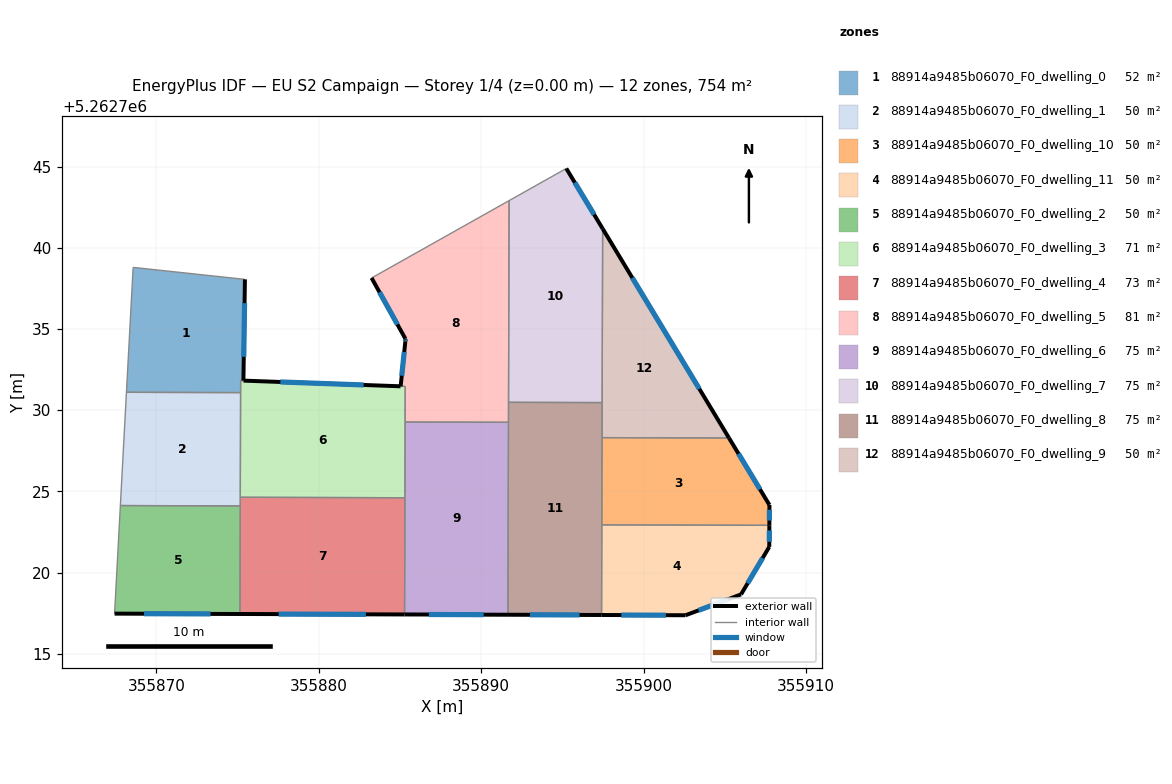
=== STOREY PLAN SPEC (per zone: floor XY polygon, exterior-wall plan segments, windows/doors) ===
zone 1: 88914a9485b06070_F0_dwelling_0  (51.6 m²)
  floor: (355875.45, 5262738.05) (355875.35, 5262731.82) (355875.18, 5262731.82) (355875.18, 5262731.08) (355868.15, 5262731.10) (355868.56, 5262738.79)
  exterior wall: (355875.35, 5262731.82) – (355875.45, 5262738.05)  [6.2 m]
    window: (355875.37, 5262733.28) – (355875.42, 5262736.59)  [5.3 m²]
  interior walls: 5
zone 2: 88914a9485b06070_F0_dwelling_1  (50.3 m²)
  floor: (355875.18, 5262731.08) (355875.16, 5262724.10) (355867.78, 5262724.12) (355868.15, 5262731.10)
  interior walls: 5
zone 3: 88914a9485b06070_F0_dwelling_10  (50.3 m²)
  floor: (355905.26, 5262728.28) (355907.75, 5262724.16) (355907.74, 5262722.91) (355897.42, 5262722.93) (355897.44, 5262728.31)
  exterior wall: (355907.74, 5262722.91) – (355907.75, 5262724.16)  [1.3 m]
    window: (355907.74, 5262723.20) – (355907.74, 5262723.86)  [1.1 m²]
  exterior wall: (355907.75, 5262724.16) – (355905.26, 5262728.28)  [4.8 m]
    window: (355907.16, 5262725.13) – (355905.84, 5262727.32)  [4.1 m²]
  interior walls: 3
zone 4: 88914a9485b06070_F0_dwelling_11  (50.3 m²)
  floor: (355907.74, 5262722.91) (355907.73, 5262721.58) (355906.00, 5262718.65) (355902.58, 5262717.37) (355897.41, 5262717.38) (355897.42, 5262722.93)
  exterior wall: (355907.73, 5262721.58) – (355907.74, 5262722.91)  [1.3 m]
    window: (355907.74, 5262721.89) – (355907.74, 5262722.59)  [1.1 m²]
  exterior wall: (355906.00, 5262718.65) – (355907.73, 5262721.58)  [3.4 m]
    window: (355906.41, 5262719.34) – (355907.33, 5262720.89)  [2.9 m²]
  exterior wall: (355902.58, 5262717.37) – (355906.00, 5262718.65)  [3.6 m]
    window: (355903.38, 5262717.67) – (355905.20, 5262718.35)  [3.1 m²]
  exterior wall: (355897.41, 5262717.38) – (355902.58, 5262717.37)  [5.2 m]
    window: (355898.62, 5262717.38) – (355901.37, 5262717.37)  [4.4 m²]
  interior walls: 2
zone 5: 88914a9485b06070_F0_dwelling_2  (50.3 m²)
  floor: (355875.16, 5262724.10) (355875.14, 5262717.45) (355867.42, 5262717.47) (355867.78, 5262724.12)
  exterior wall: (355867.42, 5262717.47) – (355875.14, 5262717.45)  [7.7 m]
    window: (355869.23, 5262717.46) – (355873.33, 5262717.45)  [6.5 m²]
  interior walls: 3
zone 6: 88914a9485b06070_F0_dwelling_3  (71.2 m²)
  floor: (355885.32, 5262731.46) (355885.30, 5262724.61) (355875.16, 5262724.63) (355875.18, 5262731.82) (355875.35, 5262731.82)
  exterior wall: (355885.03, 5262731.47) – (355875.36, 5262731.82)  [9.7 m]
    window: (355882.76, 5262731.55) – (355877.63, 5262731.73)  [8.2 m²]
  interior walls: 7
zone 7: 88914a9485b06070_F0_dwelling_4  (72.9 m²)
  floor: (355885.30, 5262724.61) (355885.28, 5262717.42) (355875.14, 5262717.45) (355875.16, 5262724.63)
  exterior wall: (355875.14, 5262717.45) – (355885.28, 5262717.42)  [10.1 m]
    window: (355877.52, 5262717.44) – (355882.90, 5262717.42)  [8.6 m²]
  interior walls: 4
zone 8: 88914a9485b06070_F0_dwelling_5  (81.0 m²)
  floor: (355891.71, 5262742.90) (355891.67, 5262729.25) (355885.31, 5262729.27) (355885.32, 5262731.46) (355885.03, 5262731.47) (355885.33, 5262734.24) (355885.34, 5262734.37) (355885.33, 5262734.40) (355883.25, 5262738.14)
  exterior wall: (355885.34, 5262734.37) – (355885.33, 5262734.24)  [0.1 m]
    window: (355885.34, 5262734.34) – (355885.33, 5262734.27)  [0.1 m²]
  exterior wall: (355885.33, 5262734.40) – (355885.34, 5262734.37)  [0.0 m]
  exterior wall: (355883.25, 5262738.14) – (355885.33, 5262734.40)  [4.3 m]
    window: (355883.73, 5262737.26) – (355884.84, 5262735.28)  [3.6 m²]
  exterior wall: (355885.33, 5262734.24) – (355885.03, 5262731.47)  [2.8 m]
    window: (355885.26, 5262733.59) – (355885.10, 5262732.12)  [2.3 m²]
  interior walls: 6
zone 9: 88914a9485b06070_F0_dwelling_6  (75.4 m²)
  floor: (355891.67, 5262729.25) (355891.64, 5262717.40) (355885.28, 5262717.42) (355885.31, 5262729.27)
  exterior wall: (355885.28, 5262717.42) – (355891.64, 5262717.40)  [6.4 m]
    window: (355886.77, 5262717.41) – (355890.15, 5262717.40)  [5.4 m²]
  interior walls: 4
zone 10: 88914a9485b06070_F0_dwelling_7  (75.4 m²)
  floor: (355895.23, 5262744.88) (355897.47, 5262741.17) (355897.44, 5262730.46) (355891.68, 5262730.48) (355891.71, 5262742.90)
  exterior wall: (355897.47, 5262741.17) – (355895.23, 5262744.88)  [4.3 m]
    window: (355896.95, 5262742.04) – (355895.76, 5262744.01)  [3.7 m²]
  interior walls: 4
zone 11: 88914a9485b06070_F0_dwelling_8  (75.4 m²)
  floor: (355897.44, 5262730.46) (355897.41, 5262717.38) (355891.64, 5262717.40) (355891.68, 5262730.48)
  exterior wall: (355891.64, 5262717.40) – (355897.41, 5262717.38)  [5.8 m]
    window: (355893.00, 5262717.40) – (355896.05, 5262717.39)  [4.9 m²]
  interior walls: 6
zone 12: 88914a9485b06070_F0_dwelling_9  (50.3 m²)
  floor: (355897.47, 5262741.17) (355905.26, 5262728.28) (355897.44, 5262728.31)
  exterior wall: (355905.26, 5262728.28) – (355897.47, 5262741.17)  [15.1 m]
    window: (355903.43, 5262731.31) – (355899.30, 5262738.15)  [12.7 m²]
  interior walls: 3

=== DERIVED (storey summary) ===
Building: EU S2 Campaign
Storey: 1 of 4  (floor level z = 0.00 m)
Storey gross floor area: 754.2 m²
Zones on this storey: 12
  - 88914a9485b06070_F0_dwelling_0: floor 51.6 m²; exterior wall 6.2 m (18.7 m²); 1 window(s) 5.3 m²; WWR 28.1%
  - 88914a9485b06070_F0_dwelling_1: floor 50.3 m²
  - 88914a9485b06070_F0_dwelling_10: floor 50.3 m²; exterior wall 6.1 m (18.2 m²); 2 window(s) 5.1 m²; WWR 28.1%
  - 88914a9485b06070_F0_dwelling_11: floor 50.3 m²; exterior wall 13.6 m (40.7 m²); 4 window(s) 11.4 m²; WWR 28.1%
  - 88914a9485b06070_F0_dwelling_2: floor 50.3 m²; exterior wall 7.7 m (23.2 m²); 1 window(s) 6.5 m²; WWR 28.1%
  - 88914a9485b06070_F0_dwelling_3: floor 71.2 m²; exterior wall 9.7 m (29.0 m²); 1 window(s) 8.2 m²; WWR 28.1%
  - 88914a9485b06070_F0_dwelling_4: floor 72.9 m²; exterior wall 10.1 m (30.4 m²); 1 window(s) 8.6 m²; WWR 28.1%
  - 88914a9485b06070_F0_dwelling_5: floor 81.0 m²; exterior wall 7.2 m (21.7 m²); 3 window(s) 6.1 m²; WWR 28.0%
  - 88914a9485b06070_F0_dwelling_6: floor 75.4 m²; exterior wall 6.4 m (19.1 m²); 1 window(s) 5.4 m²; WWR 28.1%
  - 88914a9485b06070_F0_dwelling_7: floor 75.4 m²; exterior wall 4.3 m (13.0 m²); 1 window(s) 3.7 m²; WWR 28.1%
  - 88914a9485b06070_F0_dwelling_8: floor 75.4 m²; exterior wall 5.8 m (17.3 m²); 1 window(s) 4.9 m²; WWR 28.1%
  - 88914a9485b06070_F0_dwelling_9: floor 50.3 m²; exterior wall 15.1 m (45.2 m²); 1 window(s) 12.7 m²; WWR 28.1%
Zone adjacency (shared interzone walls):
  - 88914a9485b06070_F0_dwelling_0 ↔ 88914a9485b06070_F0_dwelling_1
  - 88914a9485b06070_F0_dwelling_0 ↔ 88914a9485b06070_F0_dwelling_3
  - 88914a9485b06070_F0_dwelling_1 ↔ 88914a9485b06070_F0_dwelling_2
  - 88914a9485b06070_F0_dwelling_1 ↔ 88914a9485b06070_F0_dwelling_3
  - 88914a9485b06070_F0_dwelling_1 ↔ 88914a9485b06070_F0_dwelling_4
  - 88914a9485b06070_F0_dwelling_10 ↔ 88914a9485b06070_F0_dwelling_11
  - 88914a9485b06070_F0_dwelling_10 ↔ 88914a9485b06070_F0_dwelling_8
  - 88914a9485b06070_F0_dwelling_10 ↔ 88914a9485b06070_F0_dwelling_9
  - 88914a9485b06070_F0_dwelling_11 ↔ 88914a9485b06070_F0_dwelling_8
  - 88914a9485b06070_F0_dwelling_2 ↔ 88914a9485b06070_F0_dwelling_4
  - 88914a9485b06070_F0_dwelling_3 ↔ 88914a9485b06070_F0_dwelling_4
  - 88914a9485b06070_F0_dwelling_3 ↔ 88914a9485b06070_F0_dwelling_5
  - 88914a9485b06070_F0_dwelling_3 ↔ 88914a9485b06070_F0_dwelling_6
  - 88914a9485b06070_F0_dwelling_4 ↔ 88914a9485b06070_F0_dwelling_6
  - 88914a9485b06070_F0_dwelling_5 ↔ 88914a9485b06070_F0_dwelling_6
  - 88914a9485b06070_F0_dwelling_5 ↔ 88914a9485b06070_F0_dwelling_7
  - 88914a9485b06070_F0_dwelling_5 ↔ 88914a9485b06070_F0_dwelling_8
  - 88914a9485b06070_F0_dwelling_6 ↔ 88914a9485b06070_F0_dwelling_8
  - 88914a9485b06070_F0_dwelling_7 ↔ 88914a9485b06070_F0_dwelling_8
  - 88914a9485b06070_F0_dwelling_7 ↔ 88914a9485b06070_F0_dwelling_9
  - 88914a9485b06070_F0_dwelling_8 ↔ 88914a9485b06070_F0_dwelling_9